Image classification data set "data" (Mr-Nobody003/PantryMatch2.0 on GitHub). Class labels (71): almonds, amla, anchovy, apricot, ash gourd, avocado, bamboo shoot, barley, basil, bay leaf, beans, bhujia, blackberry, cantaloupe, cardamom, cashew, chicken, chickpeas, cinnamon stick, cloves, coconut, coriander leaves, cornflakes, crab, curd, curry leaves, custard apple, dates, drumstick, duck, egg, fish, fox nuts, green chilli, guava, hilsa, leek, lentils, lettuce, lobster, lychee, milk, millet, mint leaves, mushroom, mustard, mutton, noodles, oats, okra, onion, orange, paneer, papaya, pasta, peach, peanuts, pistachios, pork, prawn, raisin, red cabbage, rice, rohu, salt, sardine, shrimp, spring onion, star anise, turmeric, turmeric root.

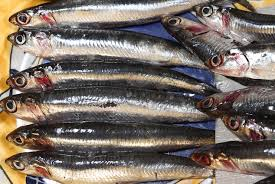
Label: anchovy

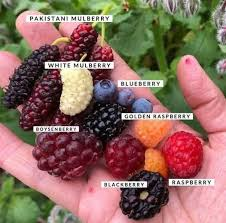
Label: blackberry

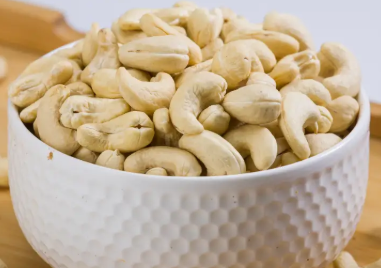
Label: cashew

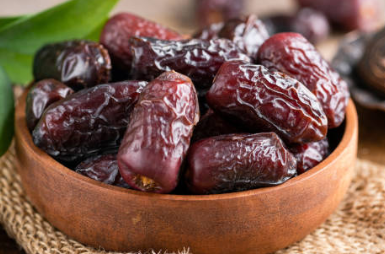
Label: dates

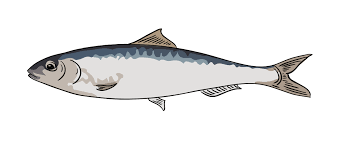
Label: sardine

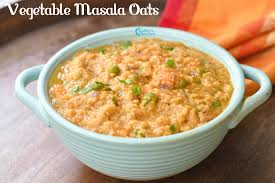
Label: oats
